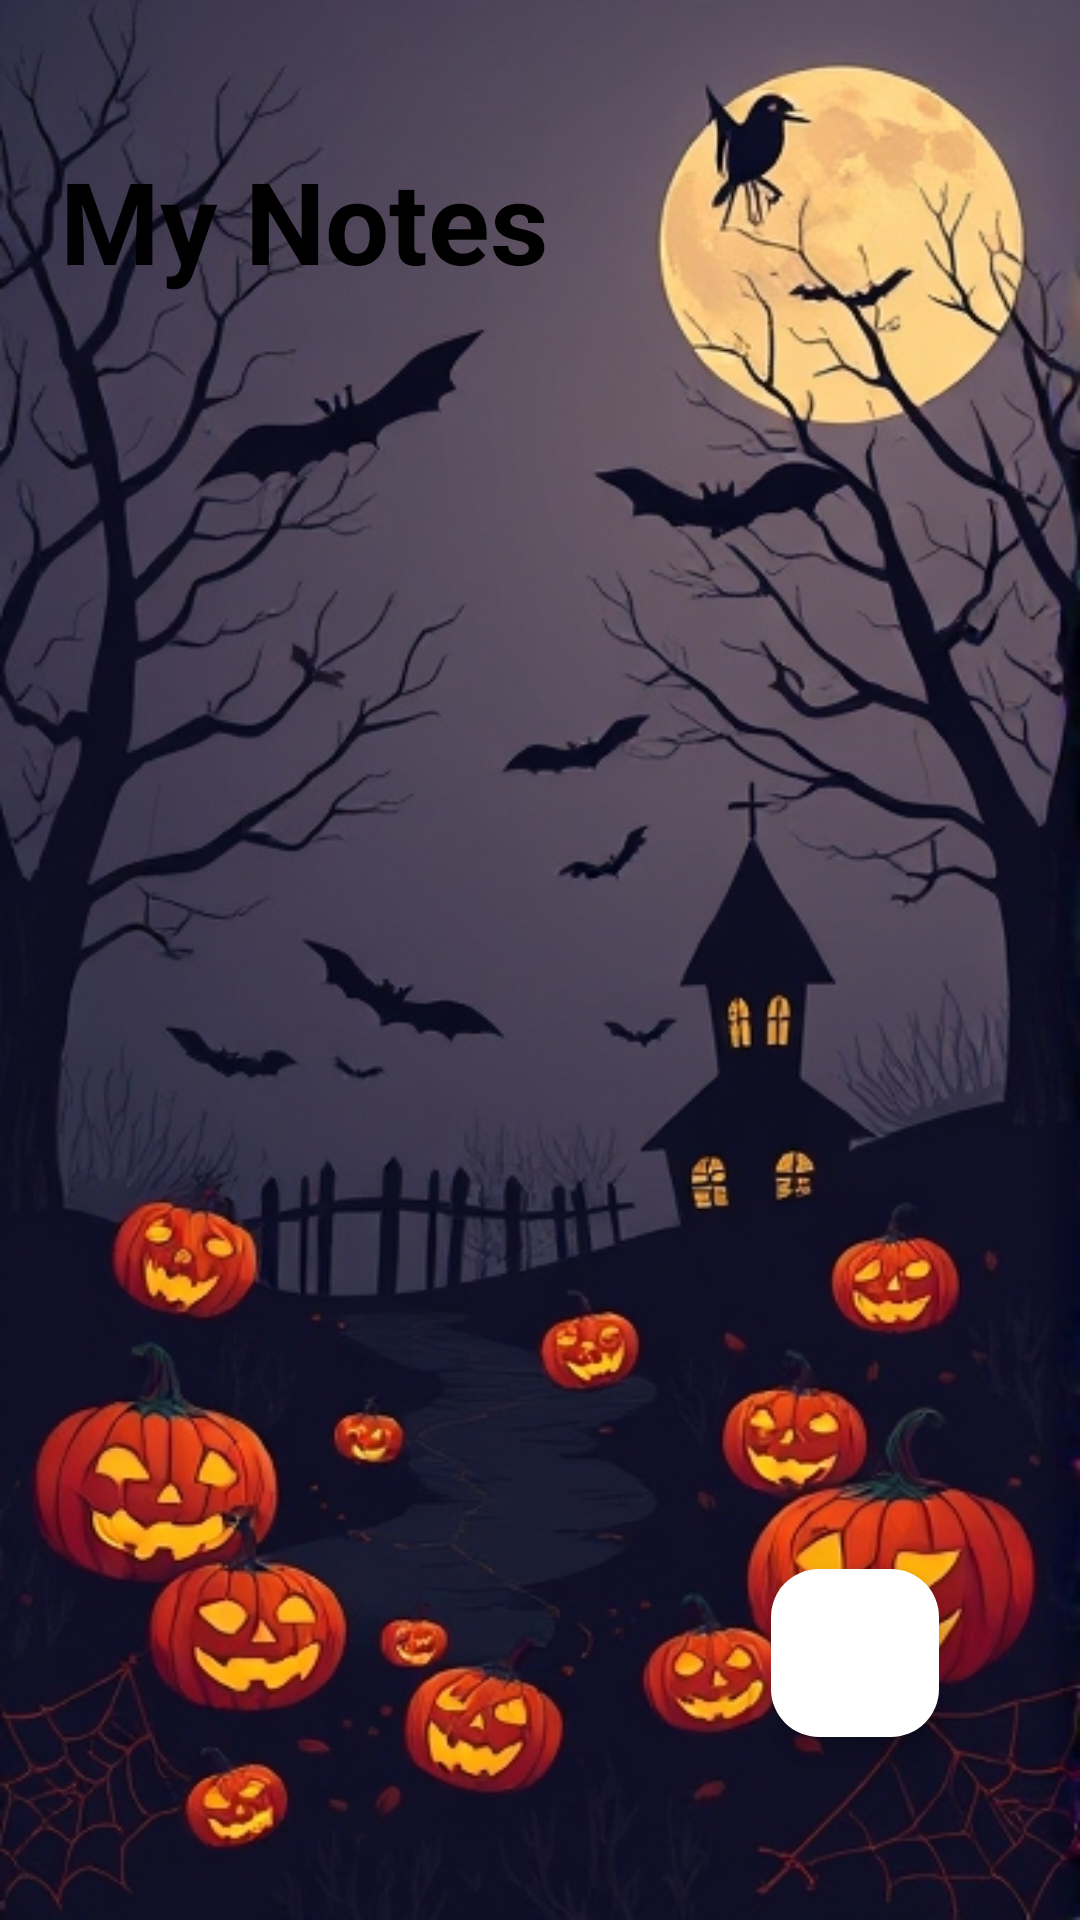

This screen was rendered from an Android layout file. Write that file and the resources it references.
<!-- AndroidManifest.xml: application theme Theme.VampNotesTest -->
<!-- res/layout/activity_main.xml -->
<?xml version="1.0" encoding="utf-8"?>
<androidx.constraintlayout.widget.ConstraintLayout xmlns:android="http://schemas.android.com/apk/res/android"
    xmlns:app="http://schemas.android.com/apk/res-auto"
    xmlns:tools="http://schemas.android.com/tools"
    android:id="@+id/main"
    android:layout_width="match_parent"
    android:layout_height="match_parent"
    android:background="@drawable/main_activity_background"
    tools:context=".MainActivity">

    <RelativeLayout
        android:id="@+id/home_title_bar"
        android:layout_width="0dp"
        android:layout_height="wrap_content"
        android:layout_marginTop="48dp"
        app:layout_constraintEnd_toEndOf="parent"
        app:layout_constraintHorizontal_bias="0.0"
        app:layout_constraintStart_toStartOf="parent"
        app:layout_constraintTop_toTopOf="parent">

        <TextView
            android:id="@+id/pagetitle"
            android:layout_width="wrap_content"
            android:layout_height="wrap_content"
            android:layout_marginStart="20dp"
            android:text="My Notes"
            android:textColor="@color/black"
            android:textSize="38sp"
            android:textStyle="bold" />

        <ImageButton
            android:id="@+id/menu_button"
            android:layout_width="50dp"
            android:layout_height="50dp"
            android:layout_alignParentEnd="true"
            android:background="?attr/selectableItemBackgroundBorderless"
            android:src="@drawable/baseline_menu_24"
            app:tint="@color/black" />
    </RelativeLayout>

    <androidx.recyclerview.widget.RecyclerView
        android:layout_width="match_parent"
        android:layout_height="600dp"
        android:id="@+id/recycler_view"
        app:layout_constraintBottom_toBottomOf="parent"
        app:layout_constraintEnd_toEndOf="parent"
        app:layout_constraintStart_toStartOf="parent"
        app:layout_constraintTop_toBottomOf="@+id/home_title_bar" />



    <com.google.android.material.floatingactionbutton.FloatingActionButton
        android:id="@+id/add_note_btn"
        android:layout_width="wrap_content"
        android:layout_height="wrap_content"
        android:layout_alignParentEnd="true"
        android:layout_alignParentBottom="true"
        android:layout_marginEnd="47dp"
        android:layout_marginBottom="61dp"
        android:backgroundTint="@color/white"
        android:src="@drawable/add_icon"
        app:layout_constraintBottom_toBottomOf="parent"
        app:layout_constraintEnd_toEndOf="parent" />


</androidx.constraintlayout.widget.ConstraintLayout>
<!-- resources referenced by this layout -->
<resources>
  <!-- drawable main_activity_background: jpg bitmap (drawable, 138989 bytes) -->
  <style name="Theme.VampNotesTest" parent="Base.Theme.VampNotesTest" />
  <style name="Base.Theme.VampNotesTest" parent="Theme.Material3.DayNight.NoActionBar">
          
          
      </style>
  <!-- not gathered from this repository: default colours our renderer supplied (Android Studio template values) -->
  <color name="black">#FF000000</color>
  <color name="white">#FFFFFFFF</color>
</resources>
